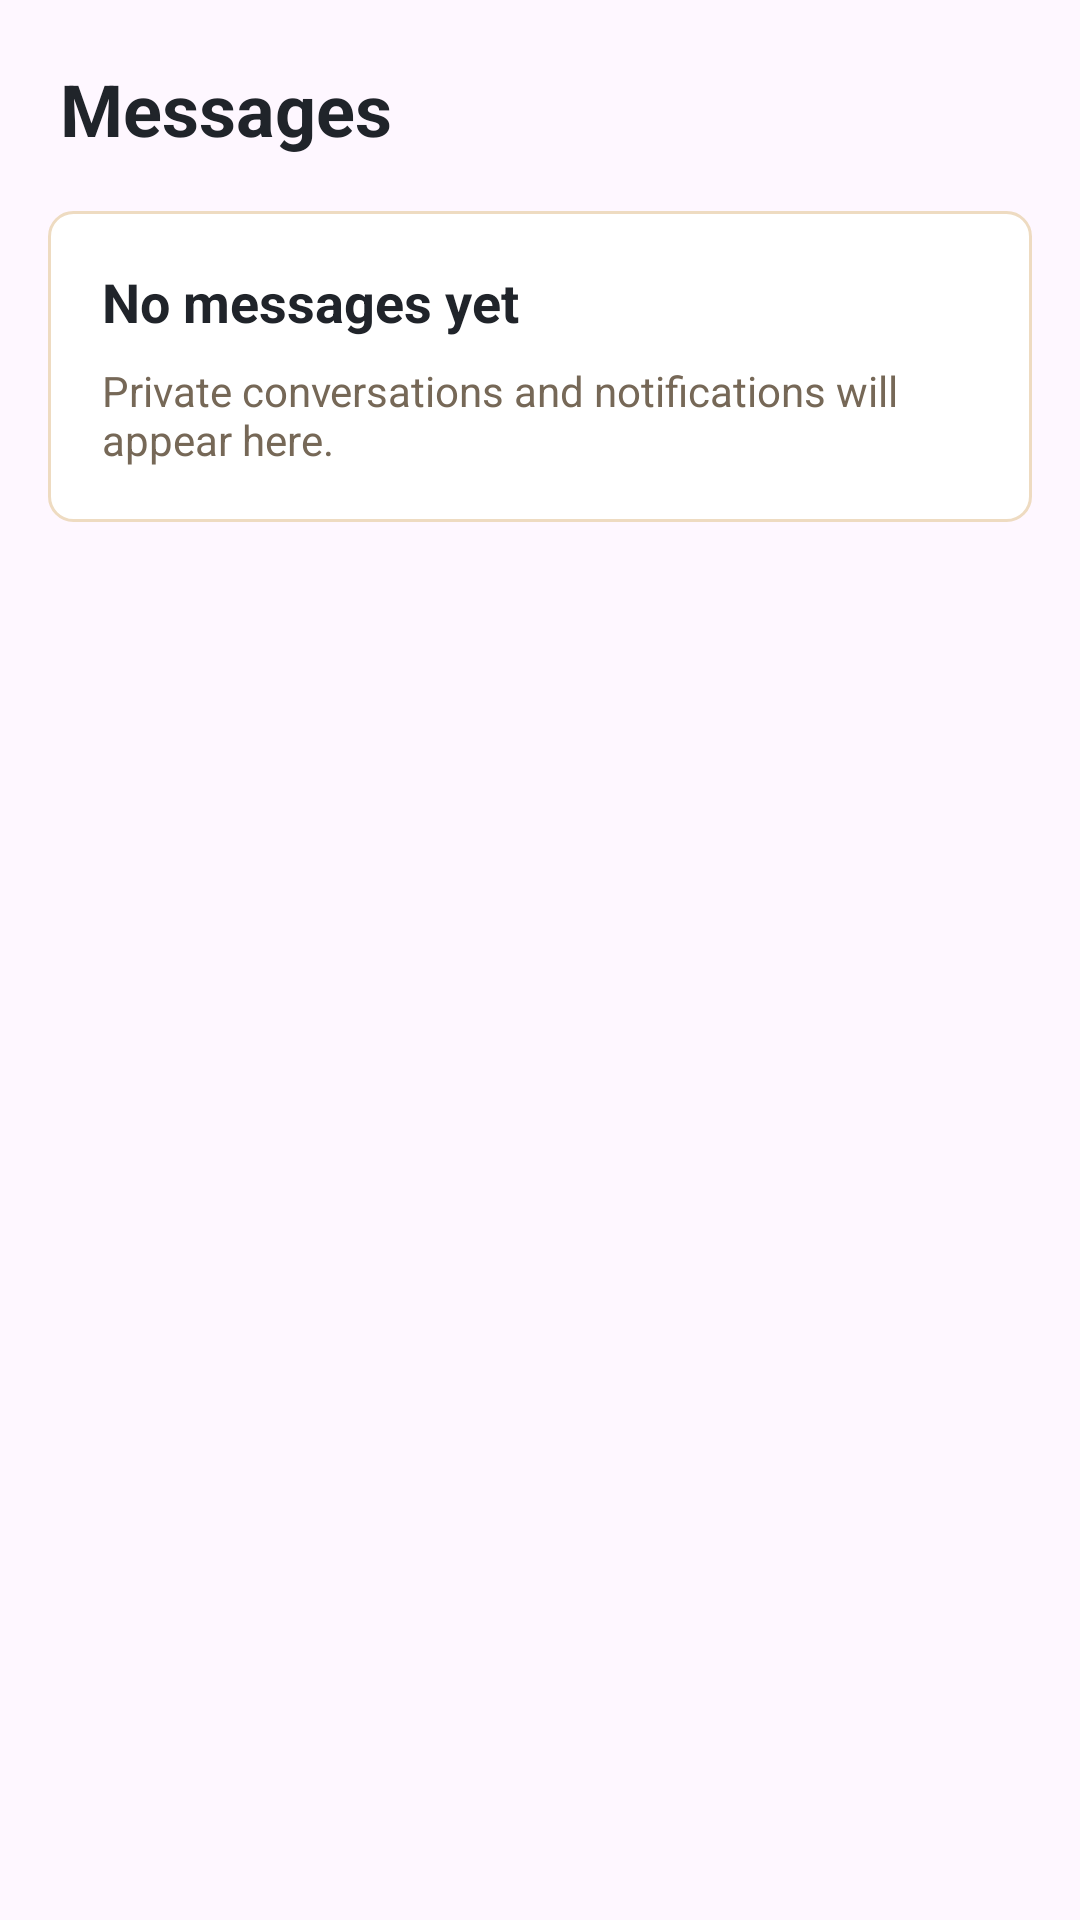

This screen was rendered from an Android layout file. Write that file and the resources it references.
<!-- AndroidManifest.xml: application theme Theme.COMP2100Miniproject -->
<!-- res/layout/fragment_messages.xml -->
<?xml version="1.0" encoding="utf-8"?>
<androidx.constraintlayout.widget.ConstraintLayout xmlns:android="http://schemas.android.com/apk/res/android"
    xmlns:app="http://schemas.android.com/apk/res-auto"
    xmlns:tools="http://schemas.android.com/tools"
    android:layout_width="match_parent"
    android:layout_height="match_parent"
    tools:context=".MessagesFragment">

    <ImageButton
        android:id="@+id/buttonMessagesBack"
        android:layout_width="44dp"
        android:layout_height="44dp"
        android:layout_marginStart="12dp"
        android:background="?attr/selectableItemBackgroundBorderless"
        android:contentDescription="@string/back"
        android:padding="10dp"
        android:scaleType="fitCenter"
        android:src="@drawable/ic_arrow_back"
        android:visibility="gone"
        app:layout_constraintBottom_toBottomOf="@+id/textMessagesTitle"
        app:layout_constraintStart_toStartOf="parent"
        app:layout_constraintTop_toTopOf="@+id/textMessagesTitle"
        app:tint="@color/text_primary" />

    <TextView
        android:id="@+id/textMessagesTitle"
        android:layout_width="0dp"
        android:layout_height="wrap_content"
        android:layout_marginStart="4dp"
        android:layout_marginTop="20dp"
        android:layout_marginEnd="20dp"
        android:text="@string/messages"
        android:textColor="@color/text_primary"
        android:textSize="24sp"
        android:textStyle="bold"
        app:layout_constraintEnd_toEndOf="parent"
        app:layout_constraintStart_toEndOf="@+id/buttonMessagesBack"
        app:layout_constraintTop_toTopOf="parent"
        app:layout_goneMarginStart="20dp" />

    <ScrollView
        android:id="@+id/scrollMessages"
        android:layout_width="0dp"
        android:layout_height="0dp"
        android:layout_marginStart="16dp"
        android:layout_marginTop="18dp"
        android:layout_marginEnd="16dp"
        android:layout_marginBottom="16dp"
        android:fillViewport="true"
        android:overScrollMode="ifContentScrolls"
        app:layout_constraintBottom_toBottomOf="parent"
        app:layout_constraintEnd_toEndOf="parent"
        app:layout_constraintStart_toStartOf="parent"
        app:layout_constraintTop_toBottomOf="@+id/textMessagesTitle">

        <LinearLayout
            android:id="@+id/listMessages"
            android:layout_width="match_parent"
            android:layout_height="wrap_content"
            android:orientation="vertical" />
    </ScrollView>

    <LinearLayout
        android:id="@+id/emptyMessages"
        android:layout_width="0dp"
        android:layout_height="wrap_content"
        android:layout_marginStart="16dp"
        android:layout_marginTop="18dp"
        android:layout_marginEnd="16dp"
        android:background="@drawable/bg_card"
        android:orientation="vertical"
        android:padding="18dp"
        app:layout_constraintEnd_toEndOf="parent"
        app:layout_constraintStart_toStartOf="parent"
        app:layout_constraintTop_toBottomOf="@+id/textMessagesTitle">

        <TextView
            android:layout_width="match_parent"
            android:layout_height="wrap_content"
            android:text="@string/messages_empty_title"
            android:textColor="@color/text_primary"
            android:textSize="18sp"
            android:textStyle="bold" />

        <TextView
            android:layout_width="match_parent"
            android:layout_height="wrap_content"
            android:layout_marginTop="8dp"
            android:text="@string/messages_empty_body"
            android:textColor="@color/text_secondary"
            android:textSize="14sp" />
    </LinearLayout>
</androidx.constraintlayout.widget.ConstraintLayout>
<!-- resources referenced by this layout -->
<resources>
  <color name="text_primary">#20242A</color>
  <color name="text_secondary">#766857</color>
  <!-- drawable bg_card (drawable) -->
  <?xml version="1.0" encoding="utf-8"?>
  <shape xmlns:android="http://schemas.android.com/apk/res/android">
      <solid android:color="@color/card_surface" />
      <corners android:radius="8dp" />
      <stroke
          android:width="1dp"
          android:color="@color/border" />
  </shape>
  <string name="back">Back</string>
  <string name="messages">Messages</string>
  <string name="messages_empty_body">Private conversations and notifications will appear here.</string>
  <string name="messages_empty_title">No messages yet</string>
  <style name="Theme.COMP2100Miniproject" parent="Base.Theme.COMP2100Miniproject" />
  <color name="card_surface">#FFFFFFFF</color>
  <color name="border">#EEDBC1</color>
  <style name="Base.Theme.COMP2100Miniproject" parent="Theme.Material3.DayNight.NoActionBar">
          <item name="colorPrimary">@color/accent</item>
          <item name="colorOnPrimary">@color/on_accent</item>
          <item name="colorSecondary">@color/accent</item>
          <item name="colorOnSecondary">@color/on_accent</item>
          <item name="android:colorAccent">@color/accent</item>
          <item name="android:windowLightStatusBar">true</item>
      </style>
  <color name="accent">#F08A00</color>
  <color name="on_accent">#2F1600</color>
</resources>
